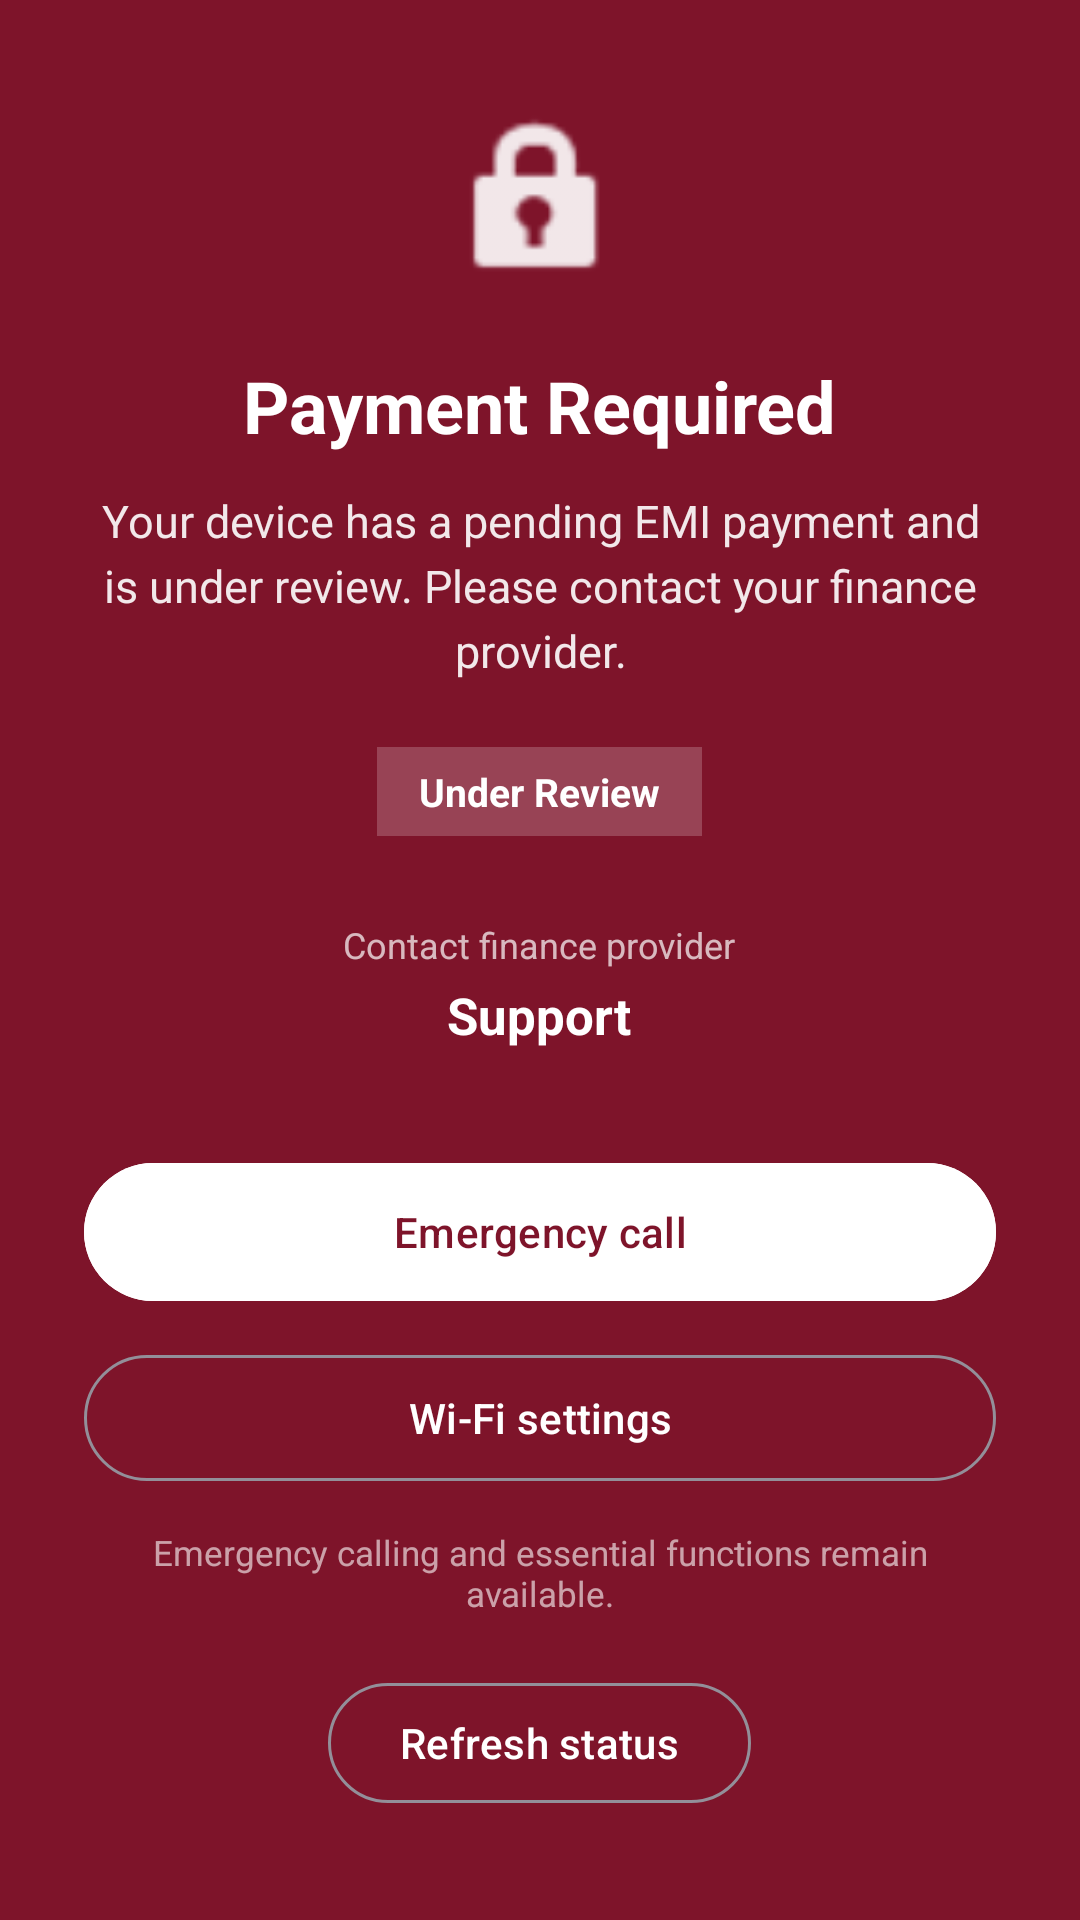

Here is an Android app screen rendered from its layout file. Give the layout XML and the strings, colors and styles it references.
<!-- AndroidManifest.xml: activity theme Theme.FinanceKey.Restricted -->
<!-- res/layout/activity_restricted.xml -->
<?xml version="1.0" encoding="utf-8"?>
<ScrollView xmlns:android="http://schemas.android.com/apk/res/android"
    xmlns:app="http://schemas.android.com/apk/res-auto"
    android:layout_width="match_parent"
    android:layout_height="match_parent"
    android:fillViewport="true"
    android:background="@color/crit_dark">

    <LinearLayout
        android:layout_width="match_parent"
        android:layout_height="match_parent"
        android:orientation="vertical"
        android:gravity="center"
        android:padding="28dp">

        <ImageView
            android:layout_width="64dp"
            android:layout_height="64dp"
            android:src="@android:drawable/ic_lock_idle_lock"
            app:tint="@color/white"
            android:alpha="0.9"
            android:contentDescription="@string/payment_required" />

        <TextView
            android:layout_width="wrap_content"
            android:layout_height="wrap_content"
            android:layout_marginTop="20dp"
            android:text="@string/payment_required"
            android:textColor="@color/white"
            android:textSize="24sp"
            android:textStyle="bold" />

        <TextView
            android:id="@+id/reasonText"
            android:layout_width="match_parent"
            android:layout_height="wrap_content"
            android:layout_marginTop="12dp"
            android:gravity="center"
            android:text="@string/restricted_default_reason"
            android:textColor="#E6FFFFFF"
            android:textSize="15sp"
            android:lineSpacingExtra="4dp" />

        <TextView
            android:layout_width="wrap_content"
            android:layout_height="wrap_content"
            android:layout_marginTop="22dp"
            android:text="@string/under_review"
            android:background="#33FFFFFF"
            android:paddingStart="14dp"
            android:paddingEnd="14dp"
            android:paddingTop="6dp"
            android:paddingBottom="6dp"
            android:textColor="@color/white"
            android:textStyle="bold"
            android:textSize="13sp" />

        <TextView
            android:layout_width="wrap_content"
            android:layout_height="wrap_content"
            android:layout_marginTop="28dp"
            android:text="@string/contact_provider"
            android:textColor="#B3FFFFFF"
            android:textSize="12sp" />

        <TextView
            android:id="@+id/contactText"
            android:layout_width="wrap_content"
            android:layout_height="wrap_content"
            android:layout_marginTop="4dp"
            android:text="@string/support"
            android:textColor="@color/white"
            android:textSize="17sp"
            android:textStyle="bold" />

        <Button
            android:id="@+id/btnEmergency"
            android:layout_width="match_parent"
            android:layout_height="54dp"
            android:layout_marginTop="34dp"
            android:text="@string/emergency_call"
            android:backgroundTint="@color/white"
            android:textColor="@color/crit_dark" />

        <Button
            android:id="@+id/btnWifi"
            style="?attr/materialButtonOutlinedStyle"
            android:layout_width="match_parent"
            android:layout_height="50dp"
            android:layout_marginTop="10dp"
            android:text="@string/wifi_settings"
            android:textColor="@color/white" />

        <TextView
            android:layout_width="match_parent"
            android:layout_height="wrap_content"
            android:layout_marginTop="12dp"
            android:gravity="center"
            android:text="@string/emergency_note"
            android:textColor="#99FFFFFF"
            android:textSize="11.5sp" />

        <Button
            android:id="@+id/btnRefresh"
            style="?attr/materialButtonOutlinedStyle"
            android:layout_width="wrap_content"
            android:layout_height="wrap_content"
            android:layout_marginTop="18dp"
            android:text="@string/refresh_status"
            android:textColor="@color/white" />
    </LinearLayout>
</ScrollView>
<!-- resources referenced by this layout -->
<resources>
  <color name="crit_dark">#FF7E142A</color>
  <color name="white">#FFFFFFFF</color>
  <string name="contact_provider">Contact finance provider</string>
  <string name="emergency_call">Emergency call</string>
  <string name="emergency_note">Emergency calling and essential functions remain available.</string>
  <string name="payment_required">Payment Required</string>
  <string name="refresh_status">Refresh status</string>
  <string name="restricted_default_reason">Your device has a pending EMI payment and is under review. Please contact your finance provider.</string>
  <string name="support">Support</string>
  <string name="under_review">Under Review</string>
  <string name="wifi_settings">Wi-Fi settings</string>
  <style name="Theme.FinanceKey.Restricted" parent="Theme.Material3.Dark.NoActionBar">
          <item name="android:windowBackground">@color/crit_dark</item>
          <item name="android:statusBarColor">@color/crit_dark</item>
      </style>
</resources>
